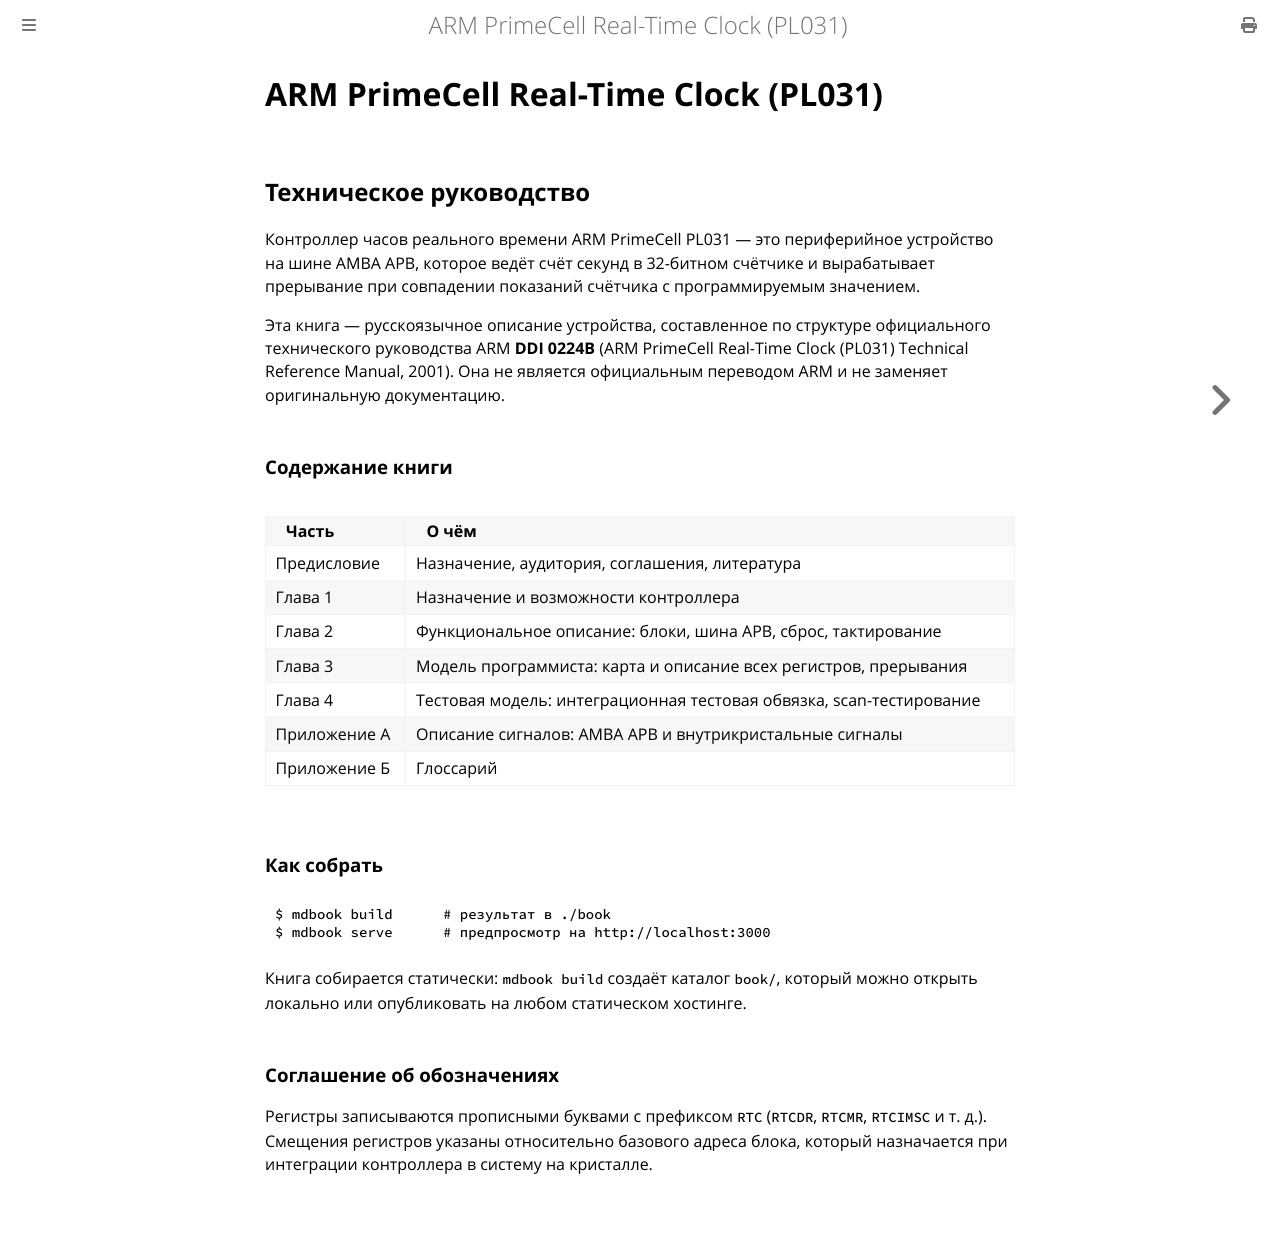

repository: MiCkEyZzZ/pl031 · page: index.html · generator: mdbook

# ARM PrimeCell Real-Time Clock (PL031)

## Техническое руководство

Контроллер часов реального времени ARM PrimeCell PL031 — это периферийное
устройство на шине AMBA APB, которое ведёт счёт секунд в 32-битном счётчике
и вырабатывает прерывание при совпадении показаний счётчика с программируемым
значением.

Эта книга — русскоязычное описание устройства, составленное по структуре
официального технического руководства ARM **DDI 0224B** (ARM PrimeCell
Real-Time Clock (PL031) Technical Reference Manual, 2001). Она не является
официальным переводом ARM и не заменяет оригинальную документацию.

### Содержание книги

| Часть | О чём |
|-------|-------|
| Предисловие | Назначение, аудитория, соглашения, литература |
| Глава 1 | Назначение и возможности контроллера |
| Глава 2 | Функциональное описание: блоки, шина APB, сброс, тактирование |
| Глава 3 | Модель программиста: карта и описание всех регистров, прерывания |
| Глава 4 | Тестовая модель: интеграционная тестовая обвязка, scan-тестирование |
| Приложение A | Описание сигналов: AMBA APB и внутрикристальные сигналы |
| Приложение Б | Глоссарий |

### Как собрать

```console
$ mdbook build      # результат в ./book
$ mdbook serve      # предпросмотр на http://localhost:3000
```

Книга собирается статически: `mdbook build` создаёт каталог `book/`, который
можно открыть локально или опубликовать на любом статическом хостинге.

### Соглашение об обозначениях

Регистры записываются прописными буквами с префиксом `RTC` (`RTCDR`, `RTCMR`,
`RTCIMSC` и т. д.). Смещения регистров указаны относительно базового адреса
блока, который назначается при интеграции контроллера в систему на кристалле.
